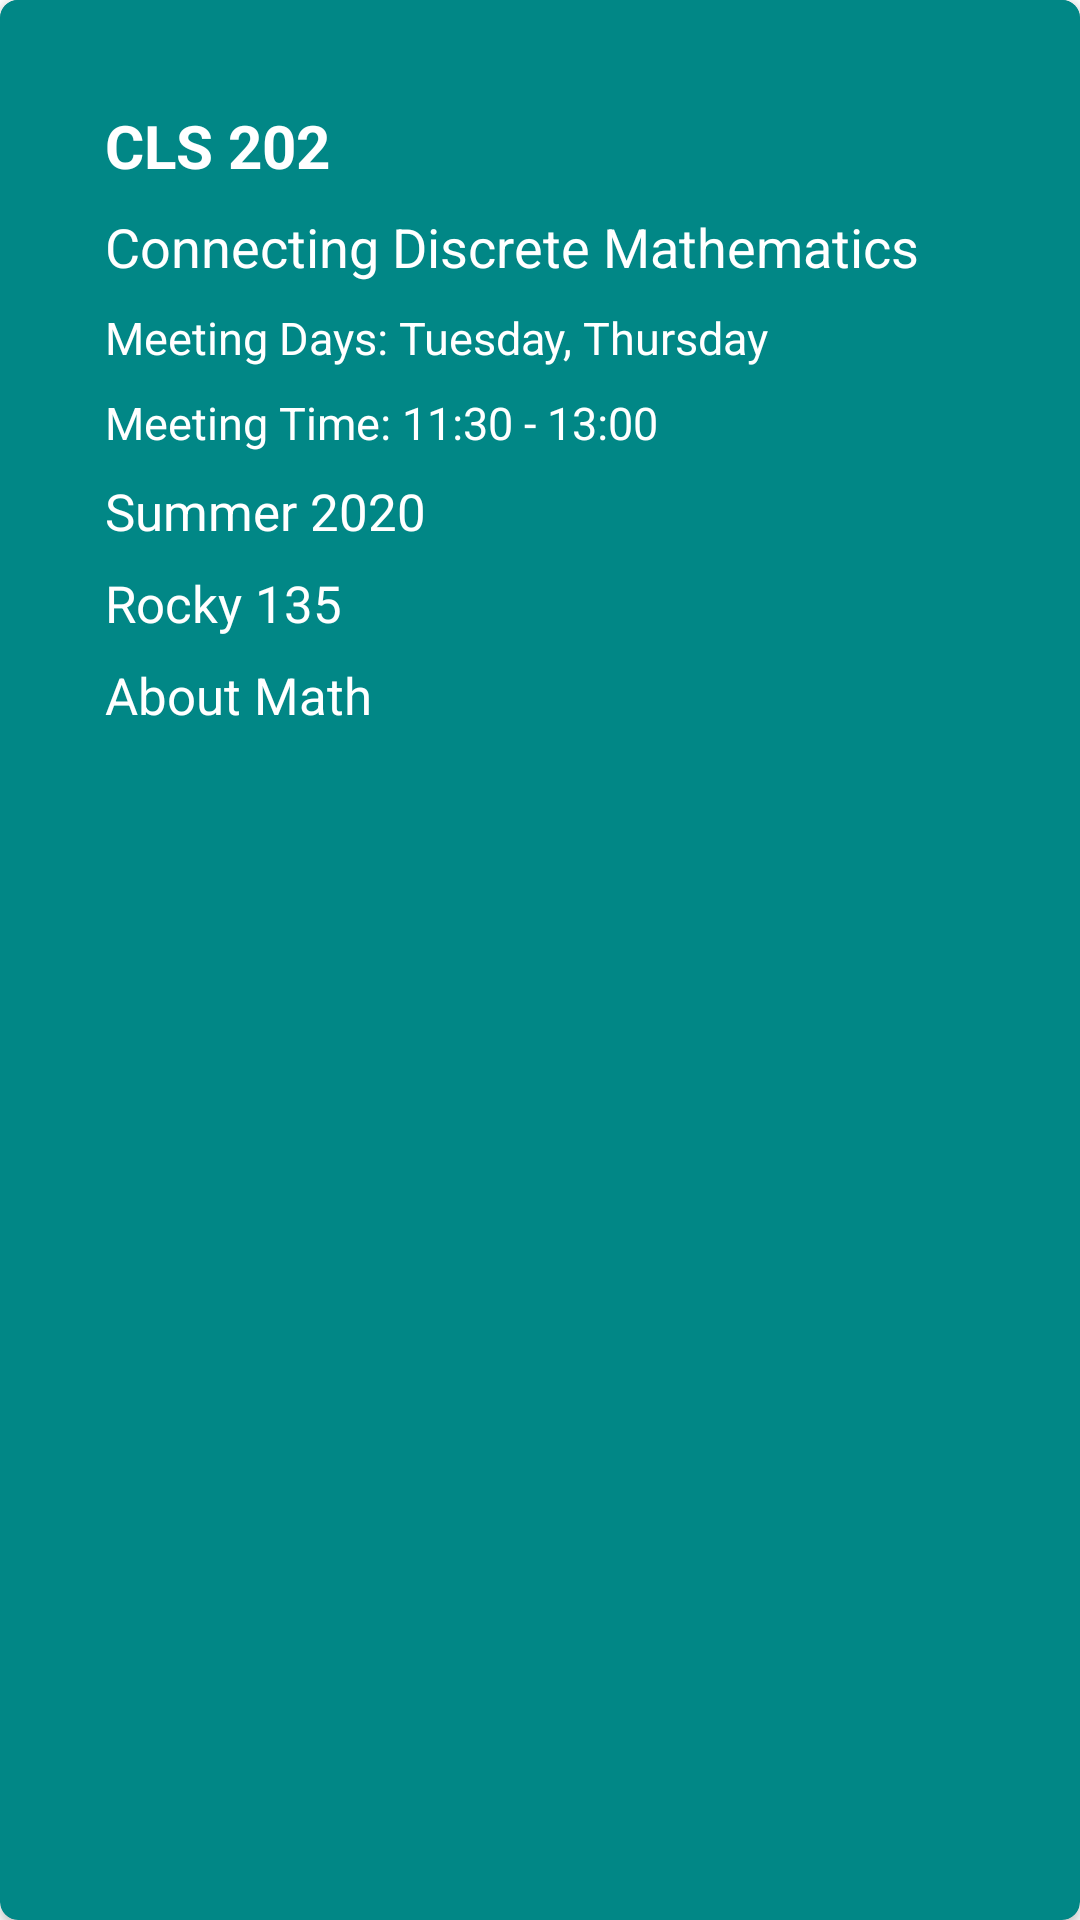

Reconstruct the res/layout file that produces this screen, plus the resources it refers to.
<!-- AndroidManifest.xml: application theme Theme.MyApplication -->
<!-- res/layout/fragment_course_card_view.xml -->
<?xml version="1.0" encoding="utf-8"?>
<androidx.cardview.widget.CardView
    xmlns:card_view="http://schemas.android.com/apk/res-auto"
    xmlns:app="http://schemas.android.com/apk/res-auto"
    xmlns:android="http://schemas.android.com/apk/res/android"
    android:layout_width="match_parent"
    android:layout_height="wrap_content"
    app:layout_constraintTop_toTopOf="parent"
    card_view:cardCornerRadius="6dp"
    android:backgroundTint="@color/teal_700"
    android:clickable="true"
    android:foreground="?android:attr/selectableItemBackground">
    <androidx.constraintlayout.widget.ConstraintLayout
        xmlns:android="http://schemas.android.com/apk/res/android"
        xmlns:tools="http://schemas.android.com/tools"
        android:layout_width="match_parent"
        android:layout_height="wrap_content"
        android:id="@+id/individualCourseLayout"
        android:padding="20dp"
        xmlns:app="http://schemas.android.com/apk/res-auto"
        android:background="@color/teal_700">



        <TextView
            android:id="@+id/courseCode"
            android:layout_width="match_parent"
            android:layout_height="wrap_content"
            android:text="CLS 202"
            android:maxLines ="5"
            android:textSize="20sp"
            android:textStyle="bold"
            app:layout_constraintLeft_toLeftOf="parent"
            app:layout_constraintRight_toRightOf="parent"
            app:layout_constraintTop_toTopOf="@id/individualCourseLayout"
            android:textColor="@color/white"
            android:layout_marginTop="15dp"
            android:layout_marginLeft="15dp"
            android:layout_marginRight="15dp"
            tools:layout_editor_absoluteX="11dp"
            tools:layout_editor_absoluteY="30dp" />

        <TextView
            android:id="@+id/courseName"
            android:layout_width="match_parent"
            android:layout_height="wrap_content"
            app:layout_constraintTop_toBottomOf="@id/courseCode"
            app:layout_constraintLeft_toLeftOf="@id/individualCourseLayout"
            app:layout_constraintRight_toRightOf="parent"
            android:text="Connecting Discrete Mathematics"
            android:textColor="@color/white"
            android:maxLines ="5"
            android:textSize="18sp"
            android:layout_marginTop="8dp"
            android:layout_marginLeft="15dp"
            android:layout_marginRight="15dp"/>

        <TextView
            android:id="@+id/meetingDays"
            android:layout_width="match_parent"
            android:layout_height="wrap_content"
            app:layout_constraintTop_toBottomOf="@id/courseName"
            app:layout_constraintLeft_toLeftOf="parent"
            app:layout_constraintRight_toRightOf="parent"
            android:text="Meeting Days: Tuesday, Thursday"
            android:textColor="@color/white"
            android:maxLines ="5"
            android:textSize="15sp"
            android:layout_marginTop="8dp"
            android:layout_marginLeft="15dp"
            android:layout_marginRight="15dp"/>

        <TextView
            android:id="@+id/meetingTime"
            android:layout_width="match_parent"
            android:layout_height="wrap_content"
            app:layout_constraintTop_toBottomOf="@id/meetingDays"
            app:layout_constraintLeft_toLeftOf="parent"
            app:layout_constraintRight_toRightOf="parent"
            android:text="Meeting Time: 11:30 - 13:00"
            android:textColor="@color/white"
            android:maxLines ="5"
            android:textSize="15sp"
            android:layout_marginTop="8dp"
            android:layout_marginLeft="15dp"
            android:layout_marginRight="15dp"/>

        <TextView
            android:id="@+id/courseSemester"
            android:layout_width="match_parent"
            android:layout_height="wrap_content"
            app:layout_constraintTop_toBottomOf="@id/meetingTime"
            app:layout_constraintLeft_toLeftOf="parent"
            app:layout_constraintRight_toRightOf="parent"
            android:text="Summer 2020"
            android:textColor="@color/white"
            android:maxLines ="5"
            android:textSize="17sp"
            android:layout_marginTop="8dp"
            android:layout_marginLeft="15dp"
            android:layout_marginRight="15dp"/>

        <TextView
            android:id="@+id/courseRoom"
            android:layout_width="match_parent"
            android:layout_height="wrap_content"
            app:layout_constraintTop_toBottomOf="@id/courseSemester"
            app:layout_constraintLeft_toLeftOf="parent"
            app:layout_constraintRight_toRightOf="parent"
            android:text="Rocky 135"
            android:textColor="@color/white"
            android:maxLines ="5"
            android:textSize="17sp"
            android:layout_marginTop="8dp"
            android:layout_marginLeft="15dp"
            android:layout_marginRight="15dp"/>

        <TextView
            android:id="@+id/courseNotes"
            android:layout_width="match_parent"
            android:layout_height="wrap_content"
            app:layout_constraintTop_toBottomOf="@id/courseRoom"
            app:layout_constraintLeft_toLeftOf="parent"
            app:layout_constraintRight_toRightOf="parent"
            android:text="About Math"
            android:textColor="@color/white"
            android:maxLines ="5"
            android:textSize="17sp"
            android:layout_marginTop="8dp"
            android:layout_marginLeft="15dp"
            android:layout_marginRight="15dp"/>






    </androidx.constraintlayout.widget.ConstraintLayout>
</androidx.cardview.widget.CardView>
    
    
    
    
    
    
    
    
    
    
    
    
    
    
    
    
    
    
    
    
    
    
    
    
<!-- resources referenced by this layout -->
<resources>
  <style name="Theme.MyApplication" parent="Theme.MaterialComponents.DayNight.NoActionBar">
          
          <item name="colorPrimary">@color/black</item>
          <item name="colorPrimaryVariant">@color/black</item>
          <item name="colorOnPrimary">#3491918F</item>
          
          <item name="colorSecondary">@color/teal_200</item>
          <item name="colorSecondaryVariant">@color/teal_700</item>
          <item name="colorOnSecondary">@color/black</item>
          
          <item name="android:statusBarColor" tools:targetApi="l">?attr/colorPrimaryVariant</item>
          
      </style>
  <!-- not gathered from this repository: default colours our renderer supplied (Android Studio template values) -->
  <color name="teal_200">#FF03DAC5</color>
  <color name="teal_700">#FF018786</color>
  <color name="black">#FF000000</color>
  <color name="white">#FFFFFFFF</color>
</resources>
